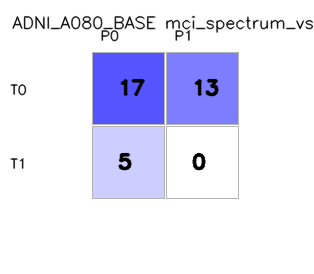

The table this chart was drawn from, first rows:
, pred_0, pred_1
true_0, 17, 13
true_1, 5, 0
